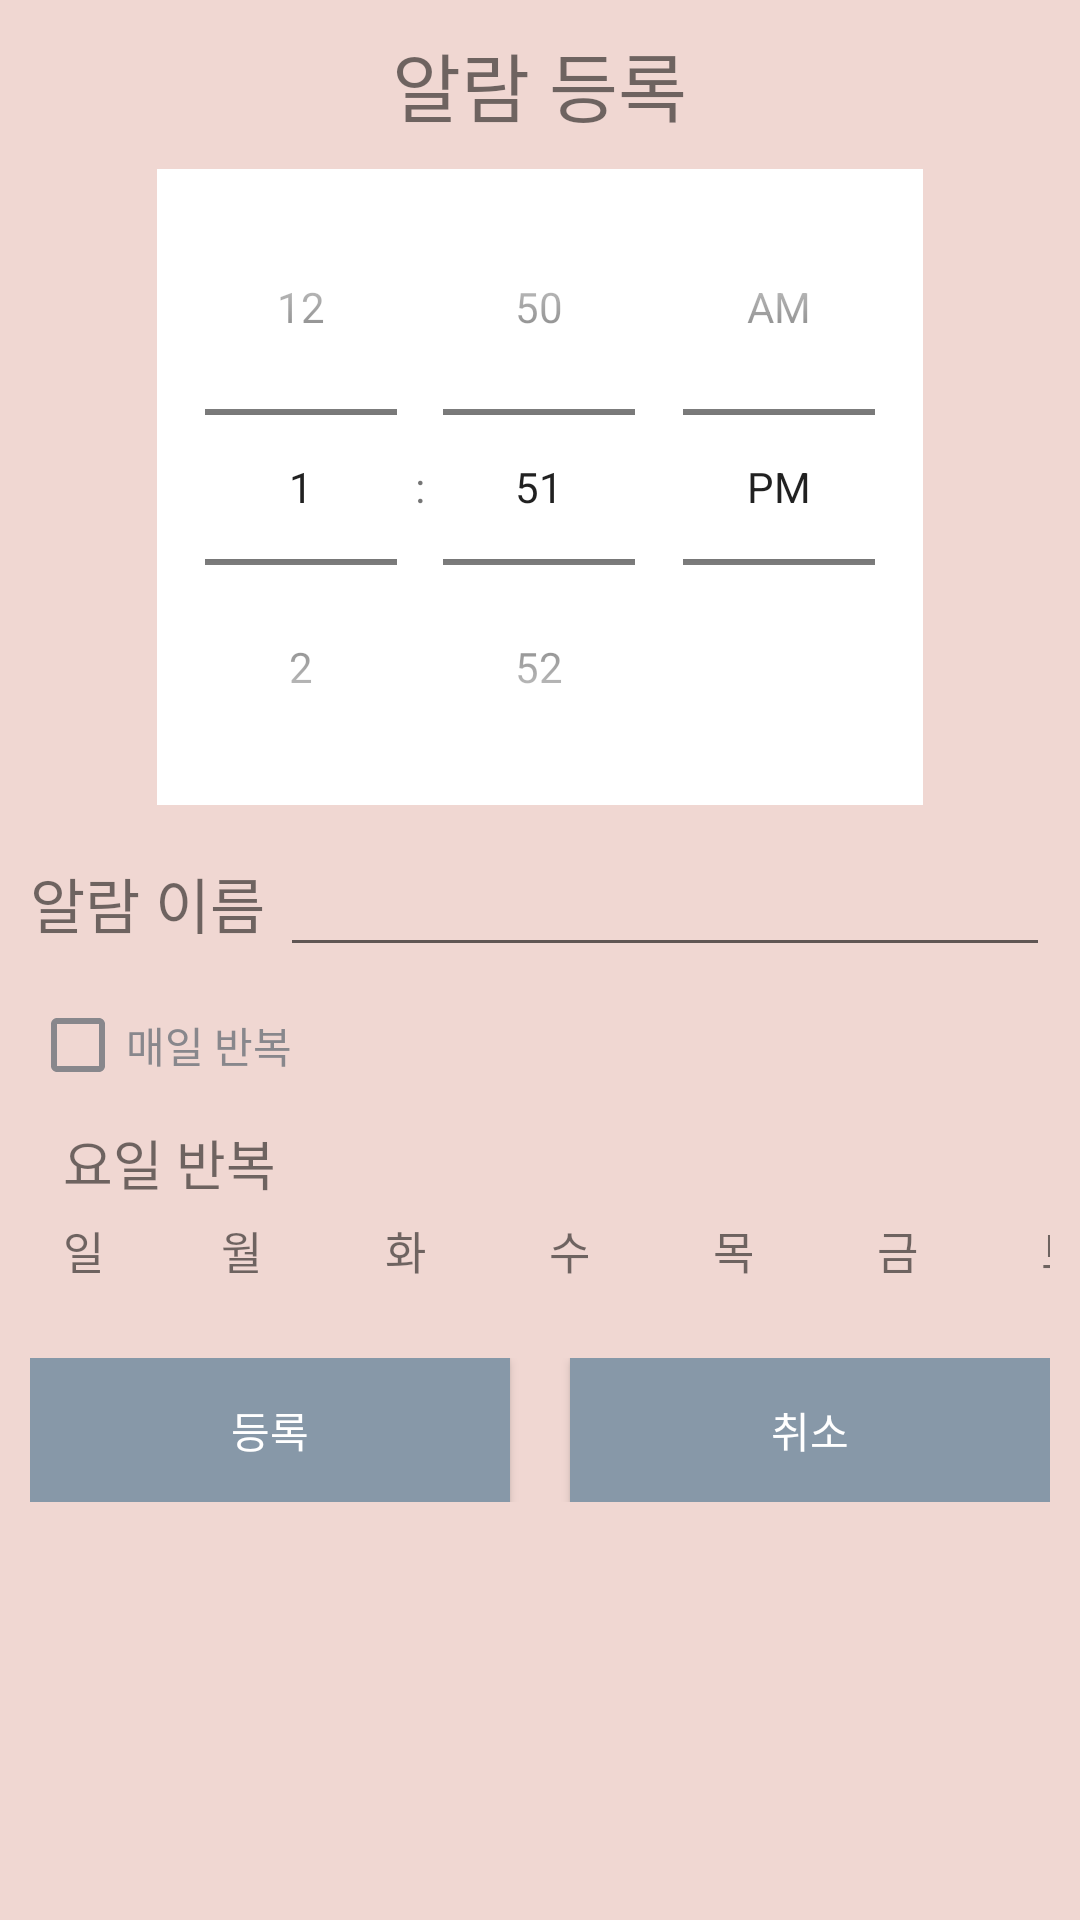

The Android layout XML behind this screen, and the referenced resources:
<!-- AndroidManifest.xml: application theme Theme.AppCompat.Light.NoActionBar -->
<!-- res/layout/activity_user_alarm_set_page.xml -->
<?xml version="1.0" encoding="utf-8"?>

<LinearLayout xmlns:android="http://schemas.android.com/apk/res/android"
    android:orientation="vertical" android:layout_width="match_parent"
    android:layout_height="match_parent"
    android:weightSum="1"
    android:padding="10dp"
    android:background="@color/color_bg">

    <TextView
        android:layout_width="wrap_content"
        android:layout_height="wrap_content"
        android:layout_gravity="center"
        android:textSize="25sp"
        android:layout_marginBottom="10dp"
        android:text="알람 등록"/>

    <TimePicker
        android:layout_width="wrap_content"
        android:layout_height="wrap_content"
        android:id="@+id/alarmtimepicker"
        android:layout_gravity="center"
        android:timePickerMode="spinner"
        android:layout_marginBottom="10dp"
        android:background="@color/color_white"
        />

    <LinearLayout
        android:layout_width="match_parent"
        android:layout_height="wrap_content"
        android:layout_marginBottom="10dp"
        android:orientation="horizontal">

        <TextView
            android:id="@+id/textView"
            android:layout_width="wrap_content"
            android:layout_height="wrap_content"
            android:layout_marginRight="5dp"
            android:text="알람 이름"
            android:textSize="20sp" />

        <EditText
            android:id="@+id/alarmtitletext"
            android:layout_width="match_parent"
            android:layout_height="wrap_content"
            android:layout_weight="1"
            android:ems="10"
            android:inputType="textPersonName"
            android:textSize="20sp" />

    </LinearLayout>

    <CheckBox
        android:id="@+id/dailyrepeatcheckbox"
        android:layout_width="wrap_content"
        android:layout_height="wrap_content"
        android:layout_marginBottom="10dp"
        android:textColor="#88878C"
        android:buttonTint="#88878C"
        android:text="매일 반복" />

    <TextView
        android:id="@+id/textView10"
        android:layout_width="wrap_content"
        android:layout_height="wrap_content"
        android:layout_marginLeft="11dp"
        android:textSize="18sp"
        android:text="요일 반복" />

    <LinearLayout
        android:layout_width="match_parent"
        android:layout_height="wrap_content"
        android:layout_marginBottom="20dp"
        android:orientation="horizontal">

        
        <RelativeLayout
            android:id="@+id/Sunday"
            android:layout_width="wrap_content"
            android:layout_height="match_parent"
            android:layout_marginLeft="6dp"
            android:layout_marginRight="29dp">

            <TextView
                android:id="@+id/Sun"
                android:layout_width="wrap_content"
                android:layout_height="wrap_content"
                android:layout_margin="5dp"
                android:text="일"
                android:textSize="15sp" />
            
        </RelativeLayout>

        <RelativeLayout
            android:id="@+id/Monday"
            android:layout_width="wrap_content"
            android:layout_height="match_parent"
            android:layout_marginRight="31dp">

            <TextView
                android:id="@+id/Mon"
                android:layout_width="wrap_content"
                android:layout_height="wrap_content"
                android:layout_margin="5dp"
                android:text="월"
                android:textSize="15sp" />
        </RelativeLayout>

        <RelativeLayout
            android:id="@+id/Tuesday"
            android:layout_width="wrap_content"
            android:layout_height="match_parent"
            android:layout_marginRight="31dp">

            <TextView
                android:id="@+id/Tue"
                android:layout_width="wrap_content"
                android:layout_height="wrap_content"
                android:layout_margin="5dp"
                android:text="화"
                android:textSize="15sp" />
        </RelativeLayout>

        <RelativeLayout
            android:id="@+id/Wednesday"
            android:layout_width="wrap_content"
            android:layout_height="match_parent"
            android:layout_marginRight="31dp">

            <TextView
                android:id="@+id/Wed"
                android:layout_width="wrap_content"
                android:layout_height="wrap_content"
                android:layout_margin="5dp"
                android:text="수"
                android:textSize="15sp" />
        </RelativeLayout>

        <RelativeLayout
            android:id="@+id/Thursday"
            android:layout_width="wrap_content"
            android:layout_height="match_parent"
            android:layout_marginRight="31dp">

            <TextView
                android:id="@+id/Thu"
                android:layout_width="wrap_content"
                android:layout_height="wrap_content"
                android:layout_margin="5dp"
                android:text="목"
                android:textSize="15sp" />
        </RelativeLayout>

        <RelativeLayout
            android:id="@+id/Friday"
            android:layout_width="wrap_content"
            android:layout_height="match_parent"
            android:layout_marginRight="31dp">

            <TextView
                android:id="@+id/Fri"
                android:layout_width="wrap_content"
                android:layout_height="wrap_content"
                android:layout_margin="5dp"
                android:text="금"
                android:textSize="15sp" />
        </RelativeLayout>

        <RelativeLayout
            android:id="@+id/Saturday"
            android:layout_width="wrap_content"
            android:layout_height="match_parent">

            <TextView
                android:id="@+id/Sat"
                android:layout_width="wrap_content"
                android:layout_height="wrap_content"
                android:layout_margin="5dp"
                android:text="토"
                android:textSize="15sp" />
        </RelativeLayout>
        
    </LinearLayout>

    <LinearLayout
        android:orientation="horizontal"
        android:layout_width="match_parent"
        android:layout_height="wrap_content">

        <Button
            android:id="@+id/sendalarminfo"
            android:layout_width="match_parent"
            android:layout_height="wrap_content"
            android:layout_marginRight="10dp"
            android:background="@color/btn_login"
            android:text="등록"
            android:textColor="@color/color_white"
            android:layout_weight="1" />

        <Button
            android:id="@+id/cancelalarminfo"
            android:layout_width="match_parent"
            android:layout_height="wrap_content"
            android:layout_marginLeft="10dp"
            android:background="@color/btn_login"
            android:text="취소"
            android:textColor="@color/color_white"
            android:layout_weight="1" />

    </LinearLayout>

</LinearLayout>
<!-- resources referenced by this layout -->
<resources>
  <color name="btn_login">#8798A8</color>
  <color name="color_bg">#F0D7D2</color>
  <color name="color_white">#FFFFFF</color>
</resources>
